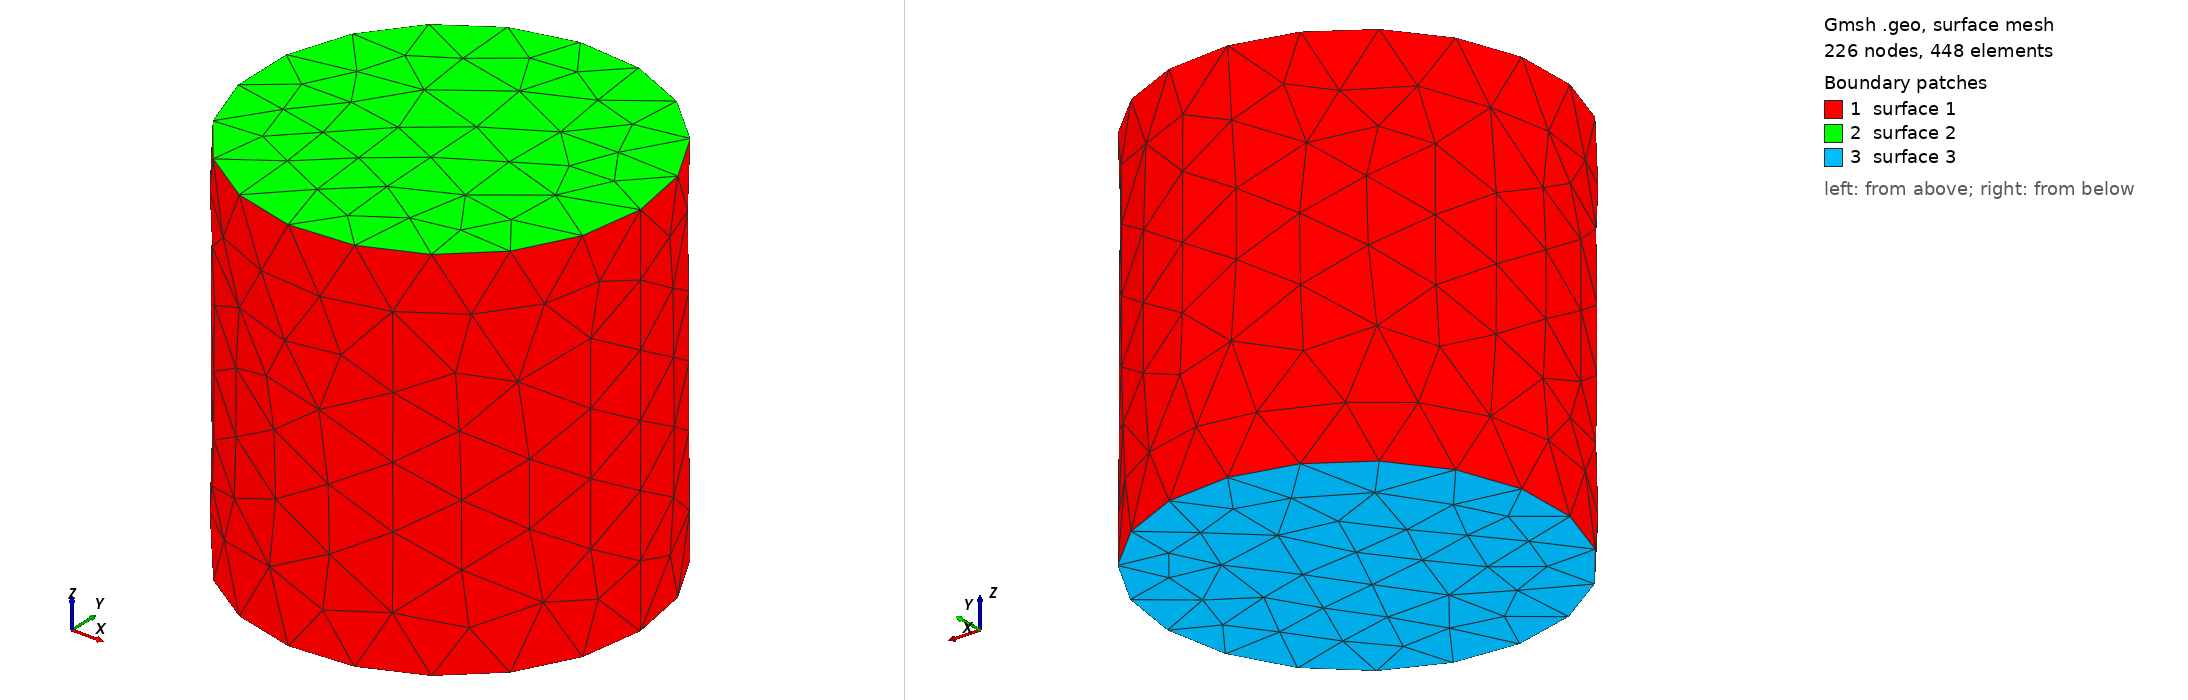

Gmsh geometry script, surface-meshed: 226 nodes, 448 surface elements. Boundary patches (legend numbers): 1 surface 1, 2 surface 2, 3 surface 3. Left view from above one corner, right view from below the opposite corner. The script declares no physical surfaces, so the legend lists its geometric surfaces.

=== cfd_domain_only.geo (drawn) ===
Merge "cfd_domain_only.stp";

Mesh.CharacteristicLengthFromCurvature = 1;
Mesh.CharacteristicLengthMin = 10.0;
Mesh.CharacteristicLengthMax = 20.0;


Also in the case, not shown: cfd_domain_only.stp (merged mesh/CAD file).
